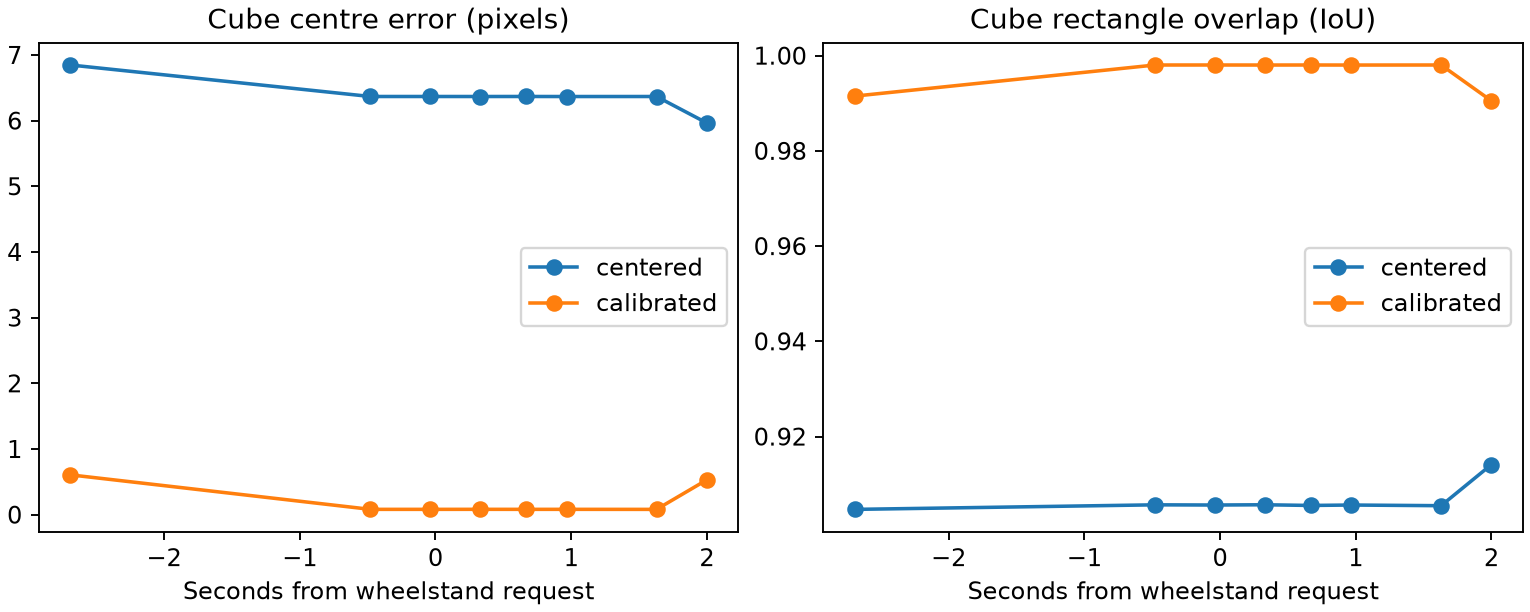

Values plotted in this chart, from the file beside it:
sec, extra_pitch, intrinsics, iou, dx_px, dy_px, dwidth_px, dheight_px
-2.69, False, centered, 0.9047, -4.887, 4.796, 0.6061, 0.5326
-2.69, False, calibrated, 0.9915, -0.5372, 0.2813, 1.08, 0.5326
-2.69, True, centered, 0.8009, -5.018, 16.27, 0.8973, 0.9168
-2.69, True, calibrated, 0.8757, -0.6685, 11.76, 1.372, 0.9168
-0.4793, False, centered, 0.9057, -4.552, 4.453, -0.207, 0.1139
-0.4793, False, calibrated, 0.998, 0.05274, -0.06189, 0.2302, 0.1139
-0.4793, True, centered, 0.8059, -4.69, 14.84, -2.24, -1.03
-0.4793, True, calibrated, 0.8817, -0.0861, 10.32, -1.808, -1.03
-0.04056, False, centered, 0.9056, -4.552, 4.453, -0.2077, 0.1144
-0.04056, False, calibrated, 0.998, 0.0524, -0.06208, 0.2292, 0.1144
-0.04056, True, centered, 0.8063, -4.689, 14.79, -2.228, -1.028
-0.04056, True, calibrated, 0.8822, -0.0851, 10.28, -1.796, -1.028
0.3291, False, centered, 0.9057, -4.551, 4.453, -0.2063, 0.1148
0.3291, False, calibrated, 0.998, 0.05316, -0.06207, 0.231, 0.1148
0.3291, True, centered, 0.808, -4.688, 14.62, -2.199, -1.008
0.3291, True, calibrated, 0.8841, -0.08405, 10.1, -1.767, -1.008
0.6678, False, centered, 0.9055, -4.552, 4.453, -0.208, 0.1137
0.6678, False, calibrated, 0.998, 0.05229, -0.06225, 0.2284, 0.1137
0.6678, True, centered, 0.8072, -4.689, 14.68, -2.202, -1.015
0.6678, True, calibrated, 0.8833, -0.08448, 10.17, -1.77, -1.015
0.967, False, centered, 0.9056, -4.551, 4.453, -0.2056, 0.1125
0.967, False, calibrated, 0.998, 0.05321, -0.06177, 0.2319, 0.1125
0.967, True, centered, 0.7996, -4.698, 15.51, -2.372, -1.091
0.967, True, calibrated, 0.8742, -0.09467, 10.99, -1.939, -1.091
1.629, False, centered, 0.9055, -4.551, 4.453, -0.2071, 0.112
1.629, False, calibrated, 0.998, 0.0523, -0.06163, 0.2296, 0.112
1.629, True, centered, 0.8024, -4.692, 15.18, -2.304, -1.057
1.629, True, calibrated, 0.8777, -0.08881, 10.67, -1.873, -1.057
1.998, False, centered, 0.9141, -4.348, 4.087, 0.452, 0.7995
1.998, False, calibrated, 0.9906, 0.3082, -0.4284, 0.9071, 0.7995
1.998, True, centered, 0.8014, -4.933, 15.65, -2.618, -1.983
1.998, True, calibrated, 0.8749, -0.2781, 11.13, -2.17, -1.983
